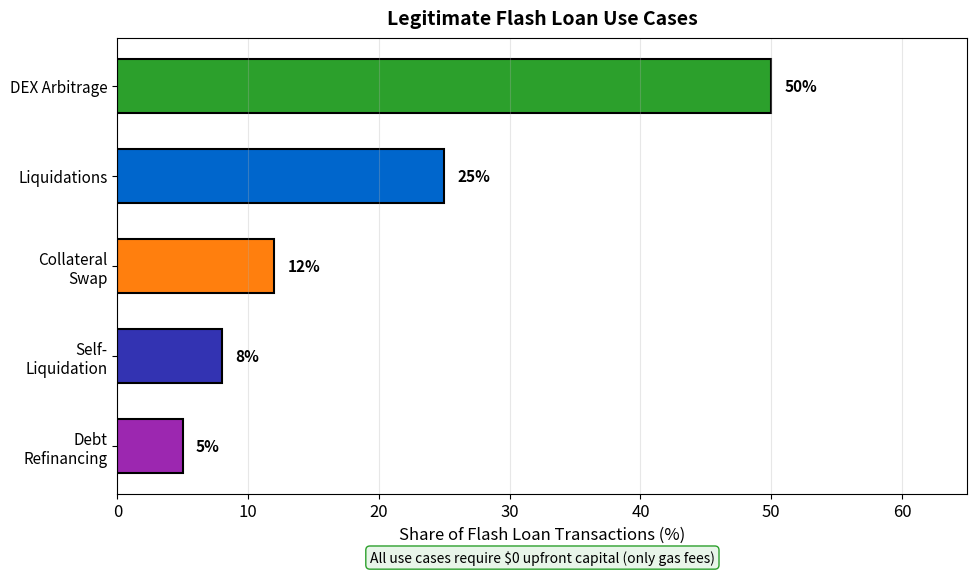

Reproduce this figure in Python. (Note: this script raises an exception after producing the figure.)
"""
Flash Loan Legitimate Use Cases
Horizontal bar showing use case frequency
"""

import matplotlib.pyplot as plt
import numpy as np
from pathlib import Path

CHART_METADATA = {
    'title': 'Flash Loan Use Cases',
    'url': 'https://github.com/Digital-AI-Finance/Blockchain_Crypto/tree/main/Module_F_Advanced_Topics/L42_Flash_Loans/charts/05_use_cases'
}

plt.rcParams.update({
    'font.size': 14,
    'axes.labelsize': 14,
    'axes.titlesize': 16,
    'xtick.labelsize': 12,
    'ytick.labelsize': 12,
    'legend.fontsize': 12,
    'figure.figsize': (10, 6),
    'figure.dpi': 150
})

MLPURPLE = '#3333B2'
MLBLUE = '#0066CC'
MLORANGE = '#FF7F0E'
MLGREEN = '#2CA02C'
MLRED = '#D62728'

fig, ax = plt.subplots(figsize=(10, 6))

# Use cases and estimated transaction share
use_cases = ['DEX Arbitrage', 'Liquidations', 'Collateral\nSwap', 'Self-\nLiquidation', 'Debt\nRefinancing']
percentage = [50, 25, 12, 8, 5]
colors = [MLGREEN, MLBLUE, MLORANGE, MLPURPLE, '#9C27B0']
capital_required = ['$0', '$0', '$0', '$0', '$0']

y_pos = np.arange(len(use_cases))

bars = ax.barh(y_pos, percentage, color=colors, edgecolor='black', linewidth=1.5, height=0.6)

# Add value labels
for bar, pct in zip(bars, percentage):
    ax.text(bar.get_width() + 1, bar.get_y() + bar.get_height()/2,
            f'{pct}%', va='center', fontsize=11, fontweight='bold')

ax.set_yticks(y_pos)
ax.set_yticklabels(use_cases, fontsize=11)
ax.set_xlabel('Share of Flash Loan Transactions (%)', fontsize=12)
ax.set_xlim(0, 65)

ax.invert_yaxis()
ax.grid(True, alpha=0.3, axis='x')

# Annotation
ax.text(0.5, -0.15, 'All use cases require $0 upfront capital (only gas fees)',
        transform=ax.transAxes, ha='center', fontsize=10,
        bbox=dict(boxstyle='round,pad=0.3', facecolor='#E8F5E9', edgecolor=MLGREEN))

ax.set_title('Legitimate Flash Loan Use Cases', fontweight='bold', fontsize=14, pad=10)
plt.tight_layout()

output_path = Path(__file__).parent / 'chart.pdf'
plt.savefig(output_path, bbox_inches='tight', dpi=300)
print(f"Chart saved to: {output_path.absolute()}")
plt.close()
